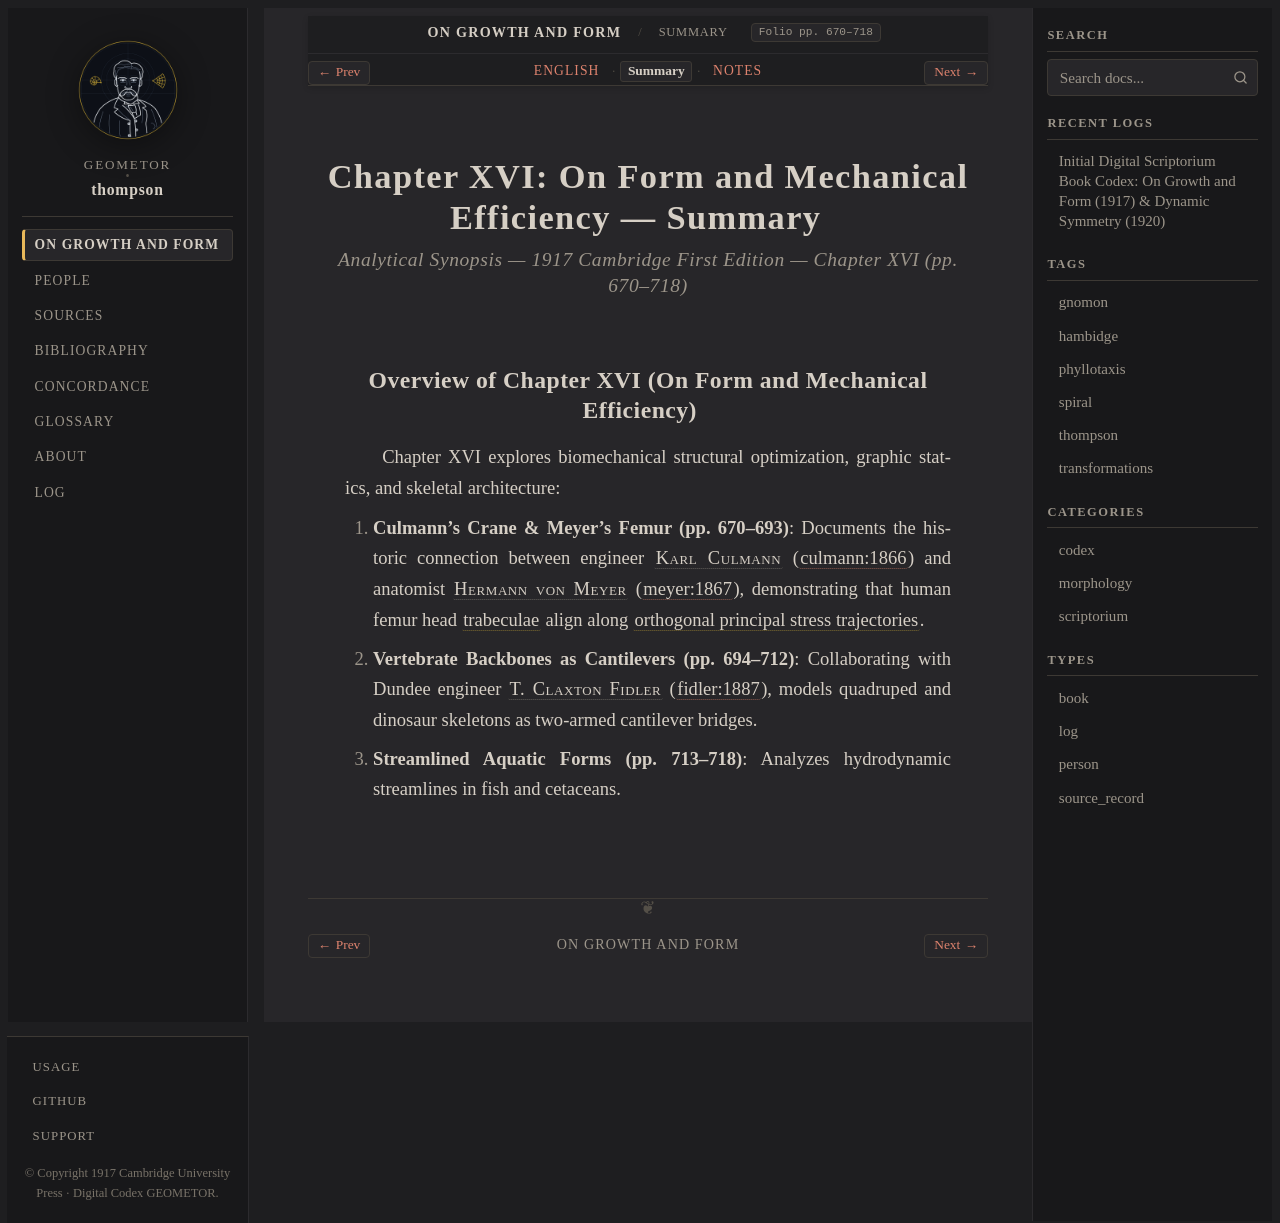

repository: geometor/thompson · page: growth_and_form/ch_16/summary.html · generator: sphinx

:layout: book
:canonical_id: Ch. XVI (Summary)
:breadcrumb_title: Summary
:order: 16
:tracks: English: index | Summary: summary | Notes: notes

.. _growth-and-form-ch_16-summary:

Chapter XVI: On Form and Mechanical Efficiency — Summary
========================================================

.. rubric:: Analytical Synopsis — 1917 Cambridge First Edition — Chapter XVI (pp. 670–718)

Overview of Chapter XVI (On Form and Mechanical Efficiency)
-----------------------------------------------------------

Chapter XVI explores biomechanical structural optimization, graphic statics, and skeletal architecture:

1. **Culmann's Crane & Meyer's Femur (pp. 670–693)**: Documents the historic connection between engineer :person:`Karl Culmann <culmann>` (:cite:`culmann:1866`) and anatomist :person:`Hermann von Meyer <meyer>` (:cite:`meyer:1867`), demonstrating that human femur head :term:`trabeculae` align along :term:`orthogonal principal stress trajectories <orthogonal-trajectories>`.
2. **Vertebrate Backbones as Cantilevers (pp. 694–712)**: Collaborating with Dundee engineer :person:`T. Claxton Fidler <fidler>` (:cite:`fidler:1887`), models quadruped and dinosaur skeletons as two-armed cantilever bridges.
3. **Streamlined Aquatic Forms (pp. 713–718)**: Analyzes hydrodynamic streamlines in fish and cetaceans.
